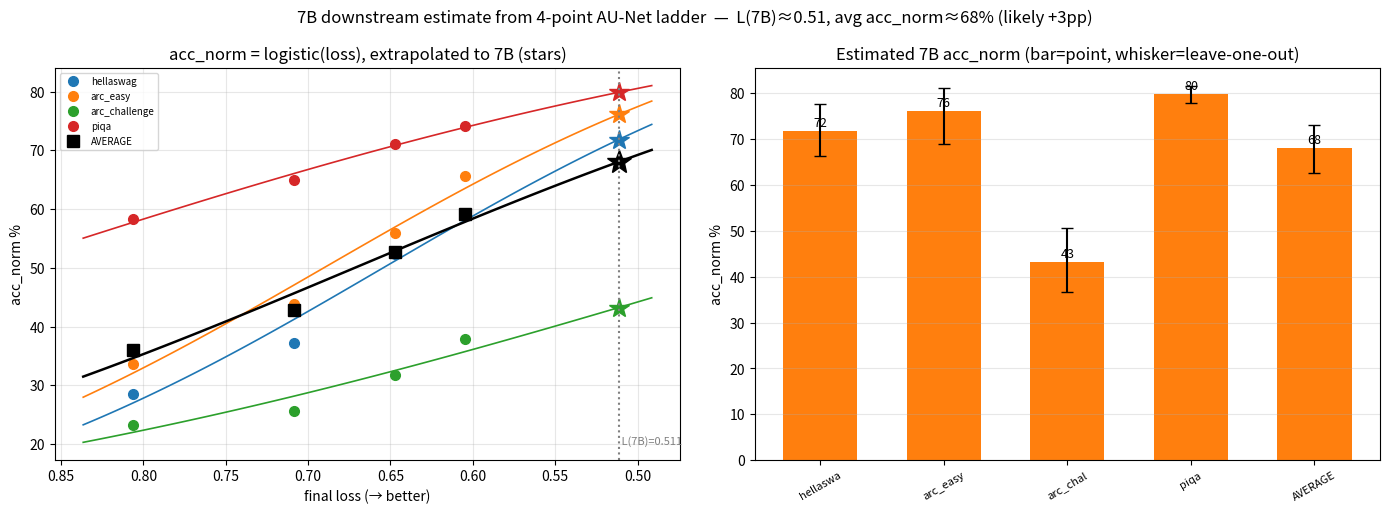

Recreate this plot in Python. (Note: this script raises an exception after producing the figure.)
#!/usr/bin/env python
"""Estimate 7B downstream from the 4-point AU-Net ladder (incl. 1.3B).
Full-data two-stage fit + uncertainty: leave-one-out spread, a loss-based vs
direct-log(N) functional-form comparison, and the hold-out undershoot correction."""
import numpy as np
import matplotlib; matplotlib.use("Agg"); import matplotlib.pyplot as plt
ROOT = "/NHNHOME/WORKSPACE/0226010285_F/MINDlab/hyunw3/AUNet"
scale = ["100M","300M","760M","1.3B"]
N    = np.array([98_591_488,296_659_712,714_426_880,1_324_203_008], float)
loss = np.array([0.8065,0.7087,0.6474,0.6047])
tasks= ["hellaswag","arc_easy","arc_challenge","piqa"]
acc = {"hellaswag":np.array([28.5,37.2,52.4,59.1]),"arc_easy":np.array([33.7,43.9,55.9,65.7]),
       "arc_challenge":np.array([23.3,25.6,31.7,37.9]),"piqa":np.array([58.3,64.9,71.1,74.2])}
acc["AVERAGE"]=np.mean([acc[t] for t in tasks],axis=0)
ALLT=tasks+["AVERAGE"]
NT=7.0e9
def logit(p): p=np.clip(p/100,1e-3,1-1e-3); return np.log(p/(1-p))
def inv(x): return 100/(1+np.exp(-x))
def fitL(Ns,Ls):
    best=None
    for E in np.linspace(0,min(Ls)-1e-3,500):
        y=np.log(Ls-E); x=np.log(Ns); b,a=np.polyfit(x,y,1); r=np.sum((y-(a+b*x))**2)
        if best is None or r<best[0]: best=(r,E,np.exp(a),-b)
    return best[1],best[2],best[3]
def Lof(n,p): E,A,al=p; return E+A*n**(-al)

# ---- full-data fit ----
pL=fitL(N,loss); L7=Lof(NT,pL)
print(f"Stage1 full: L(N)={pL[0]:.3f}+{pL[1]:.3g}*N^-{pL[2]:.3f}  ->  L(7B)={L7:.3f}")
est={}
for t in ALLT:
    b,a=np.polyfit(loss,logit(acc[t]),1); est[t]=inv(a+b*L7)

# ---- uncertainty: leave-one-out (drop each ladder point, refit both stages, predict 7B) ----
loo={t:[] for t in ALLT}
for i in range(4):
    m=np.ones(4,bool); m[i]=False
    pLi=fitL(N[m],loss[m]); L7i=Lof(NT,pLi)
    for t in ALLT:
        b,a=np.polyfit(loss[m],logit(acc[t][m]),1); loo[t].append(inv(a+b*L7i))
# ---- alt functional form: acc directly vs log10(N) (skip loss) ----
altN={}
for t in ALLT:
    b,a=np.polyfit(np.log10(N),logit(acc[t]),1); altN[t]=inv(a+b*np.log10(NT))

print(f"\n7B downstream estimate (all 4 points; NT=7B):")
print(f"{'task':14s} {'via loss':>9s} {'LOO range':>14s} {'via log(N)':>10s}")
for t in ALLT:
    lo,hi=min(loo[t]),max(loo[t])
    print(f"{t:14s} {est[t]:7.1f}%  [{lo:4.1f}-{hi:4.1f}]   {altN[t]:8.1f}%")
print("\nNote: hold-out (predict 1.3B from <=760M) UNDERSHOT by ~3pp -> these are likely conservative (+~3pp).")

# ---- plot: acc vs loss with fits extended to L(7B) ----
fig,ax=plt.subplots(1,2,figsize=(14,5.2))
Lg=np.linspace(L7-0.02, loss.max()+0.03, 120)
for t in tasks:
    b,a=np.polyfit(loss,logit(acc[t]),1); c=ax[0].plot(loss,acc[t],"o",ms=7,label=t)[0].get_color()
    ax[0].plot(Lg,inv(a+b*Lg),"-",color=c,lw=1.2); ax[0].plot(L7,est[t],"*",color=c,ms=15)
b,a=np.polyfit(loss,logit(acc["AVERAGE"]),1)
ax[0].plot(loss,acc["AVERAGE"],"ks",ms=8,label="AVERAGE"); ax[0].plot(Lg,inv(a+b*Lg),"k-",lw=1.8)
ax[0].plot(L7,est["AVERAGE"],"k*",ms=18)
ax[0].axvline(L7,ls=":",c="gray"); ax[0].text(L7,20,f" L(7B)={L7:.3f}",fontsize=8,color="gray")
ax[0].invert_xaxis(); ax[0].set(title="acc_norm = logistic(loss), extrapolated to 7B (stars)",
    xlabel="final loss (→ better)",ylabel="acc_norm %"); ax[0].legend(fontsize=7); ax[0].grid(alpha=.3)
# bar: 7B estimate per task with LOO band
x=np.arange(len(ALLT)); e=[est[t] for t in ALLT]; err=[[est[t]-min(loo[t]) for t in ALLT],[max(loo[t])-est[t] for t in ALLT]]
ax[1].bar(x,e,0.6,yerr=err,capsize=4,color="C1")
for i,t in enumerate(ALLT): ax[1].text(i,e[i]+1,f"{e[i]:.0f}",ha="center",fontsize=9)
ax[1].set_xticks(x); ax[1].set_xticklabels([t[:8] for t in ALLT],rotation=30,fontsize=8)
ax[1].set(title="Estimated 7B acc_norm (bar=point, whisker=leave-one-out)",ylabel="acc_norm %"); ax[1].grid(alpha=.3,axis="y")
fig.suptitle(f"7B downstream estimate from 4-point AU-Net ladder  —  L(7B)≈{L7:.2f}, avg acc_norm≈{est['AVERAGE']:.0f}% (likely +3pp)")
fig.tight_layout(); fig.savefig(f"{ROOT}/reports/downstream_7B.png",dpi=120)
print("saved: reports/downstream_7B.png")
